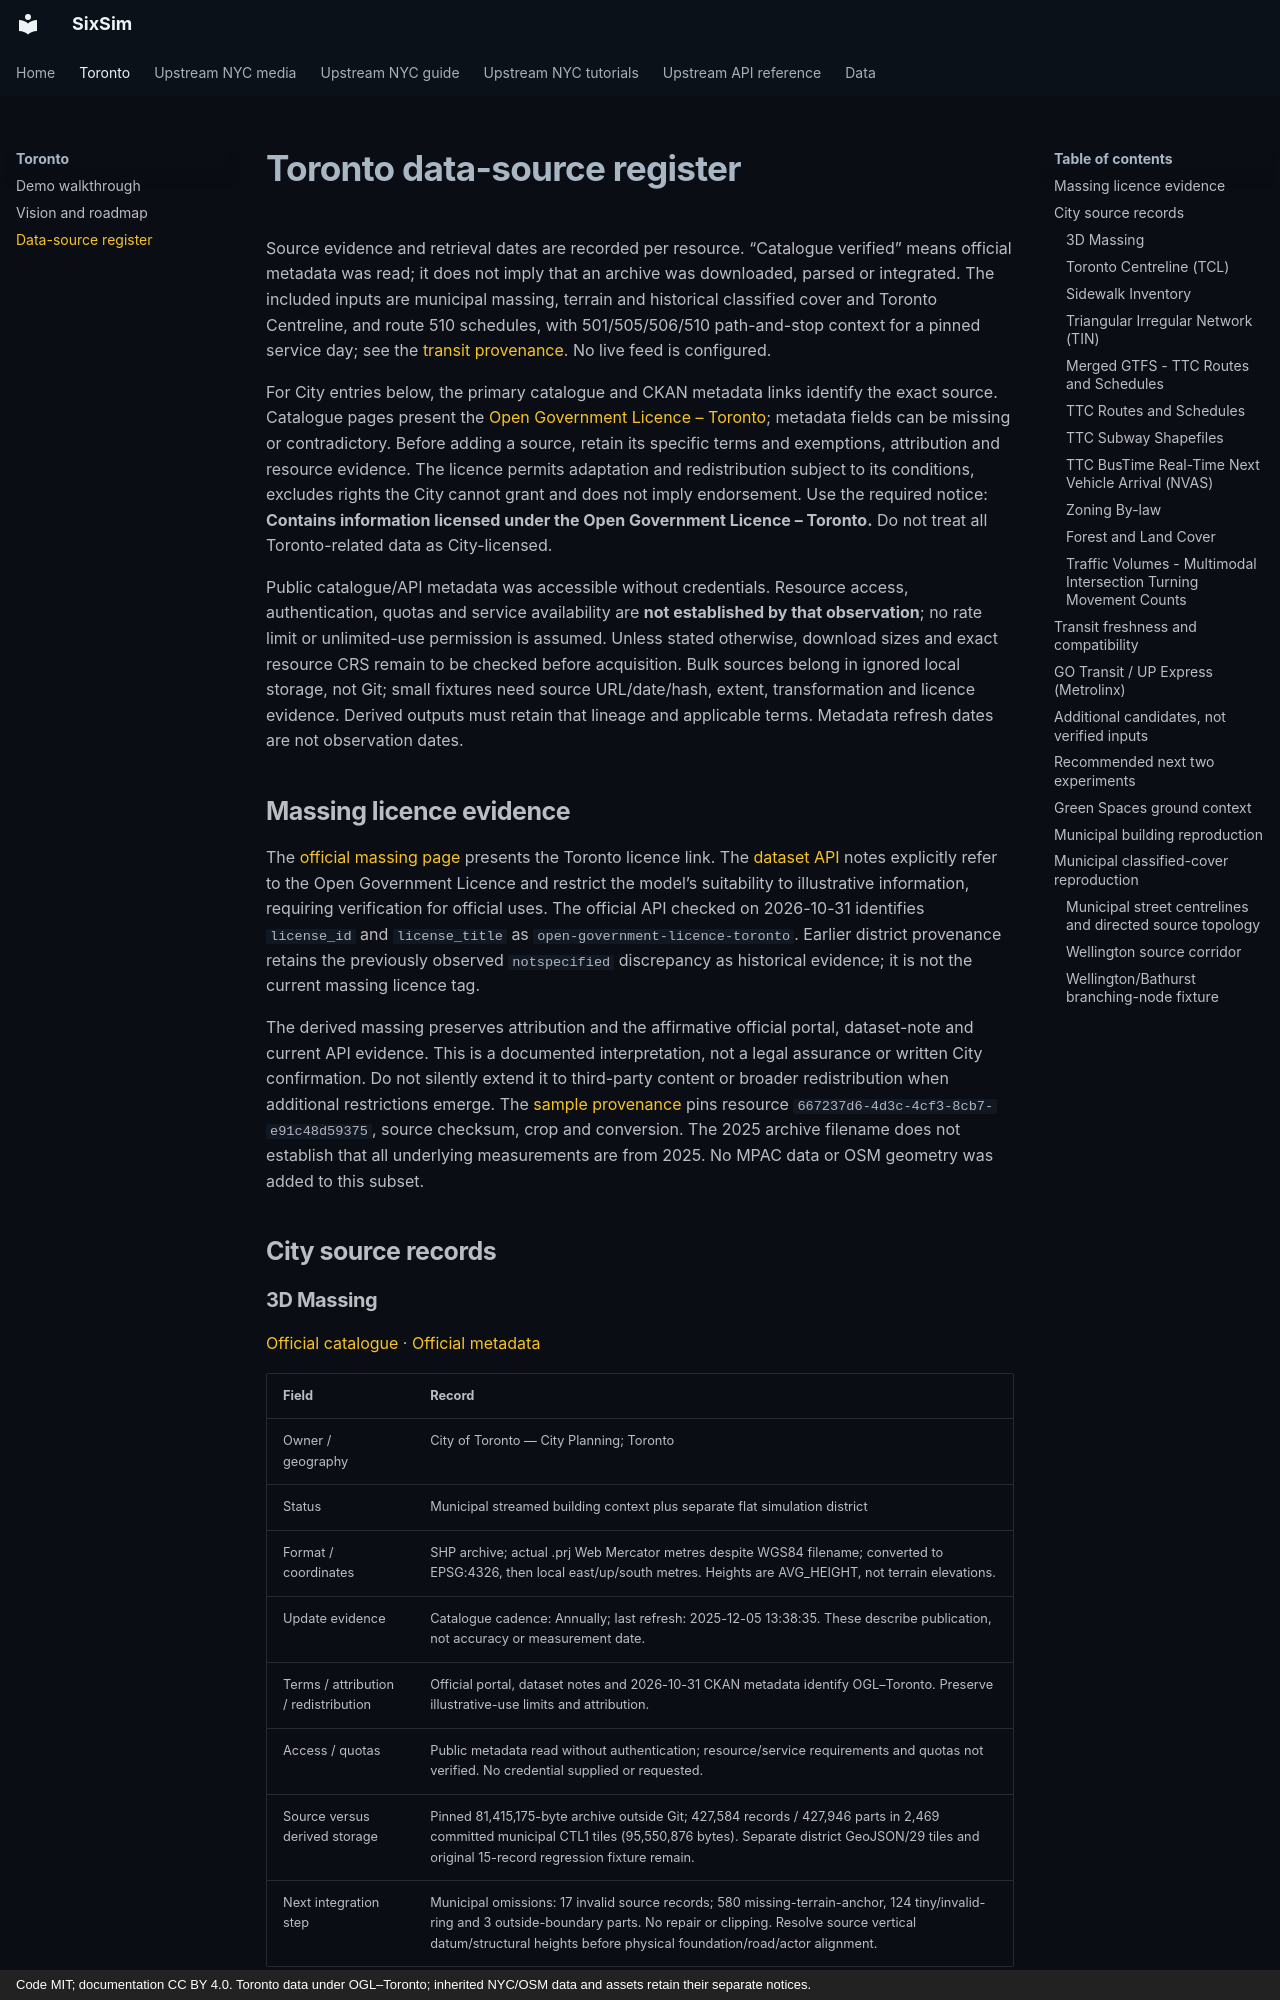

repository: calenirwin/sixsim · page: toronto/data-sources/index.html · generator: mkdocs · copyright: Code MIT; documentation CC BY 4.0. Toronto data under OGL–Toronto; inherited NYC/OSM data and assets retain their separate notices.

# Toronto data-source register

Source evidence and retrieval dates are recorded per resource. “Catalogue verified” means official metadata was read; it does not imply that an archive was downloaded, parsed or integrated. The included inputs are municipal massing, terrain and historical classified cover and Toronto Centreline, and route 510 schedules, with 501/505/506/510 path-and-stop context for a pinned service day; see the [transit provenance](https://github.com/calenirwin/sixsim/blob/pilot/toronto-readiness/client/fixtures/transit/provenance.json). No live feed is configured.

For City entries below, the primary catalogue and CKAN metadata links identify the exact source. Catalogue pages present the [Open Government Licence – Toronto](https://open.toronto.ca/open-data-licence/); metadata fields can be missing or contradictory. Before adding a source, retain its specific terms and exemptions, attribution and resource evidence. The licence permits adaptation and redistribution subject to its conditions, excludes rights the City cannot grant and does not imply endorsement. Use the required notice: **Contains information licensed under the Open Government Licence – Toronto.** Do not treat all Toronto-related data as City-licensed.

Public catalogue/API metadata was accessible without credentials. Resource access, authentication, quotas and service availability are **not established by that observation**; no rate limit or unlimited-use permission is assumed. Unless stated otherwise, download sizes and exact resource CRS remain to be checked before acquisition. Bulk sources belong in ignored local storage, not Git; small fixtures need source URL/date/hash, extent, transformation and licence evidence. Derived outputs must retain that lineage and applicable terms. Metadata refresh dates are not observation dates.

## Massing licence evidence

The [official massing page](https://open.toronto.ca/dataset/3d-massing/) presents the Toronto licence link. The [dataset API](https://ckan0.cf.opendata.inter.prod-toronto.ca/api/3/action/package_show?id=3d-massing) notes explicitly refer to the Open Government Licence and restrict the model’s suitability to illustrative information, requiring verification for official uses. The official API checked on 2026-10-31 identifies `license_id` and `license_title` as `open-government-licence-toronto`. Earlier district provenance retains the previously observed `notspecified` discrepancy as historical evidence; it is not the current massing licence tag.

The derived massing preserves attribution and the affirmative official portal, dataset-note and current API evidence. This is a documented interpretation, not a legal assurance or written City confirmation. Do not silently extend it to third-party content or broader redistribution when additional restrictions emerge. The [sample provenance](https://github.com/calenirwin/sixsim/blob/pilot/toronto-readiness/client/fixtures/toronto/provenance.json) pins resource `667237d6-4d3c-4cf3-8cb7-e91c48d59375`, source checksum, crop and conversion. The 2025 archive filename does not establish that all underlying measurements are from 2025. No MPAC data or OSM geometry was added to this subset.

## City source records

### 3D Massing

[Official catalogue](https://open.toronto.ca/dataset/3d-massing/) · [Official metadata](https://ckan0.cf.opendata.inter.prod-toronto.ca/api/3/action/package_show?id=3d-massing)

| Field | Record |
|---|---|
| Owner / geography | City of Toronto — City Planning; Toronto |
| Status | Municipal streamed building context plus separate flat simulation district |
| Format / coordinates | SHP archive; actual .prj Web Mercator metres despite WGS84 filename; converted to EPSG:4326, then local east/up/south metres. Heights are AVG_HEIGHT, not terrain elevations. |
| Update evidence | Catalogue cadence: Annually; last refresh: 2025-12-05 13:38:35. These describe publication, not accuracy or measurement date. |
| Terms / attribution / redistribution | Official portal, dataset notes and 2026-10-31 CKAN metadata identify OGL–Toronto. Preserve illustrative-use limits and attribution. |
| Access / quotas | Public metadata read without authentication; resource/service requirements and quotas not verified. No credential supplied or requested. |
| Source versus derived storage | Pinned 81,415,175-byte archive outside Git; 427,584 records / 427,946 parts in 2,469 committed municipal CTL1 tiles (95,550,876 bytes). Separate district GeoJSON/29 tiles and original 15-record regression fixture remain. |
| Next integration step | Municipal omissions: 17 invalid source records; 580 missing-terrain-anchor, 124 tiny/invalid-ring and 3 outside-boundary parts. No repair or clipping. Resolve source vertical datum/structural heights before physical foundation/road/actor alignment. |
